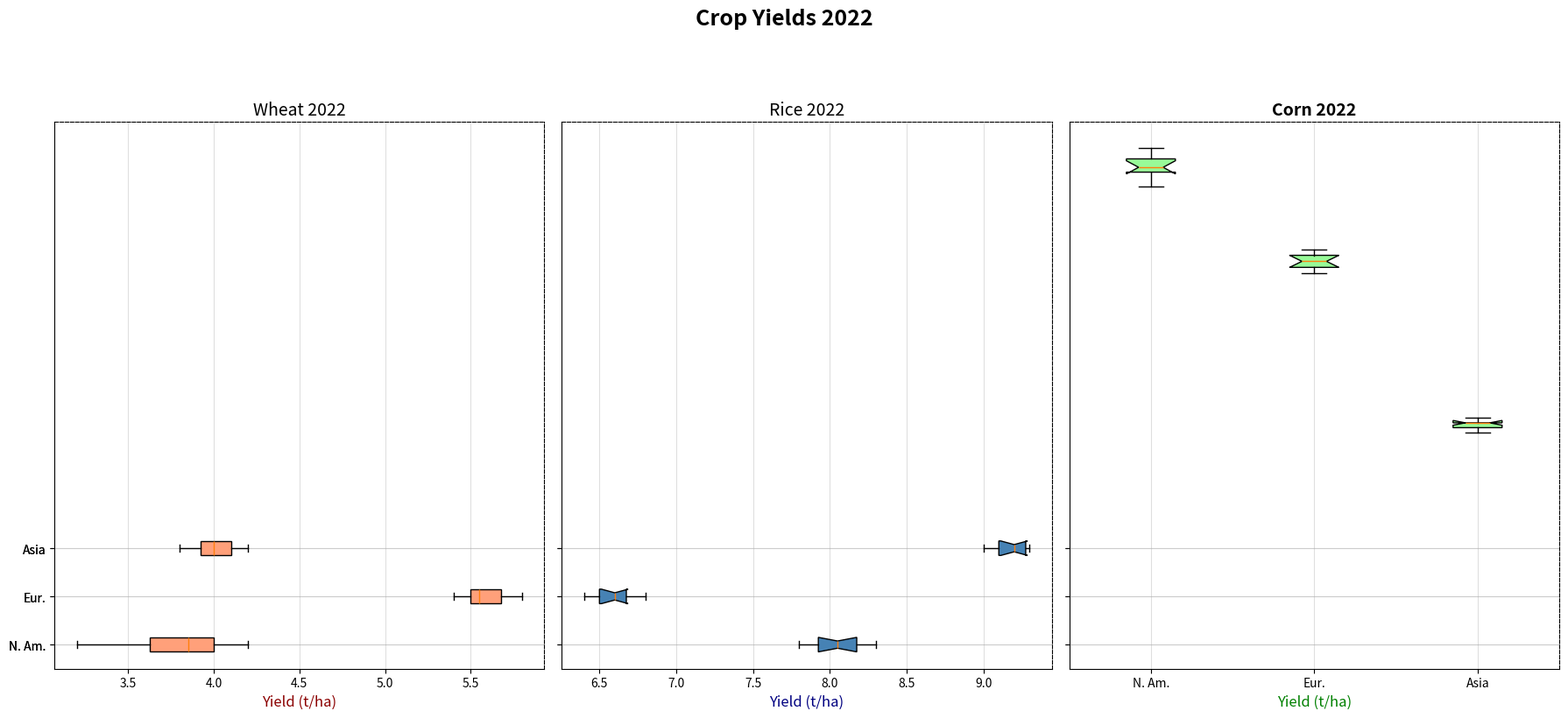

Reproduce this figure in Python.
import matplotlib.pyplot as plt
import numpy as np

regions = ['N. Am.', 'Eur.', 'Asia']

wheat_na = [3.2, 3.5, 3.6, 4.0, 4.2, 3.9, 4.1, 3.8, 4.0, 3.7]
corn_na = [10.5, 11.0, 11.2, 10.8, 10.9, 11.1, 10.7, 10.8, 11.3, 10.9]
rice_na = [7.8, 8.0, 7.9, 8.2, 8.3, 8.1, 8.0, 7.8, 8.2, 8.1]

wheat_eu = [5.5, 5.4, 5.6, 5.7, 5.8, 5.5, 5.6, 5.4, 5.7, 5.5]
corn_eu = [9.0, 8.8, 8.9, 9.2, 9.1, 8.7, 9.0, 9.1, 8.8, 8.9]
rice_eu = [6.5, 6.6, 6.7, 6.5, 6.8, 6.4, 6.6, 6.5, 6.6, 6.7]

wheat_as = [3.8, 3.9, 4.0, 4.1, 4.2, 4.0, 4.1, 3.9, 4.0, 4.1]
corn_as = [5.5, 5.6, 5.7, 5.6, 5.5, 5.7, 5.6, 5.5, 5.4, 5.6]
rice_as = [9.2, 9.3, 9.1, 9.2, 9.3, 9.1, 9.2, 9.0, 9.3, 9.1]

data_wheat = [wheat_na, wheat_eu, wheat_as]
data_corn = [corn_na, corn_eu, corn_as]
data_rice = [rice_na, rice_eu, rice_as]

fig, axes = plt.subplots(1, 3, figsize=(18, 8), sharey=True)

axes[0].set_title('Wheat 2022', fontsize=14, fontstyle='italic')
axes[1].set_title('Rice 2022', fontsize=14, fontweight='light')
axes[2].set_title('Corn 2022', fontsize=14, fontweight='bold')

box_wheat = axes[0].boxplot(data_wheat, vert=False, patch_artist=True, labels=regions, notch=False)
for patch in box_wheat['boxes']:
    patch.set_facecolor('#FFA07A')  # New color: Light Salmon
axes[0].set_xlabel('Yield (t/ha)', fontsize=12, color='darkred')

box_rice = axes[1].boxplot(data_rice, vert=False, patch_artist=True, labels=regions, notch=True)
for patch in box_rice['boxes']:
    patch.set_facecolor('#4682B4')  # New color: Steel Blue
axes[1].set_xlabel('Yield (t/ha)', fontsize=12, color='navy')

box_corn = axes[2].boxplot(data_corn, vert=True, patch_artist=True, labels=regions, notch=True, boxprops=dict(linestyle='-'))
for patch in box_corn['boxes']:
    patch.set_facecolor('#98FB98')  # New color: Pale Green
axes[2].set_xlabel('Yield (t/ha)', fontsize=12, color='green')

for ax in axes:
    ax.grid(True, linestyle='-', linewidth=0.8, alpha=0.4)
    ax.set_axisbelow(True)
    ax.spines['top'].set_linestyle('--')
    ax.spines['right'].set_linestyle('--')

fig.suptitle('Crop Yields 2022', fontsize=18, fontweight='heavy', style='italic', y=1.02)
plt.tight_layout(rect=[0, 0, 1, 0.955])
plt.show()
